Run: headless pygame with SDL's dummy video driver; simulated clock (each Clock.tick advances the game by its frame time, no real sleeping); random seed 0; keys injected as events and as key.get_pressed() state; no mouse input.
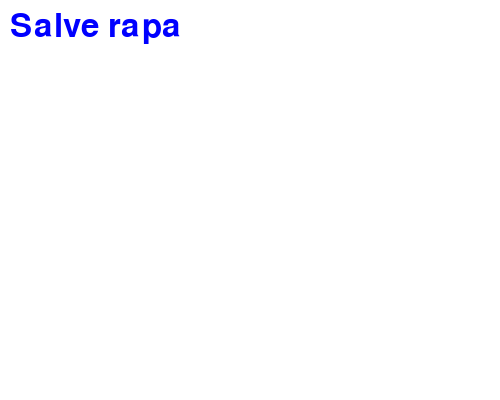
Frame 1 of 4 · flips 1–60 · no input
Frame 2 of 4 · flips 61–180 · tapped SPACE, RETURN · held RIGHT (→), D · screen unchanged from frame 1, image omitted
Frame 3 of 4 · flips 181–300 · held DOWN (↓), S · screen unchanged from frame 2, image omitted
Frame 4 of 4 · flips 301–420 · held LEFT (←), A, UP (↑), W · screen unchanged from frame 3, image omitted

The pygame program that drew these frames:

# ===== Inicialização =====
# ----- Importa e inicia pacotes
import pygame

pygame.init()

# ----- Gera tela principal
window = pygame.display.set_mode((500, 400))
pygame.display.set_caption('Jogo da rapa')

# ----- Inicia estruturas de dados
game = True

# ----- Inicia assets
font = pygame.font.SysFont(None, 48)
text = font.render('Salve rapa', True, (0, 0, 255))

# ===== Loop principal =====
while game:
    # ----- Trata eventos
    for event in pygame.event.get():
        # ----- Verifica consequências
        if event.type == pygame.QUIT:
            game = False

    # ----- Gera saídas
    window.fill((255, 255, 255))  # Preenche com a cor branca
    window.blit(text, (10, 10))

    # ----- Atualiza estado do jogo
    pygame.display.update()  # Mostra o novo frame para o jogador

# ===== Finalização =====
pygame.quit()  # Função do PyGame que finaliza os recursos utilizados
